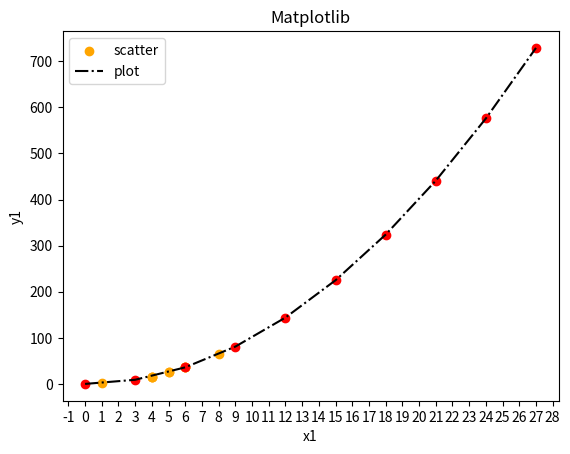

Write the Python code that produced this figure.
import random

import matplotlib.pyplot as plt
from matplotlib.ticker import MultipleLocator

# x = [i * 2 for i in range(4)]
# plt.plot(x, y)
# plt.scatter(x, y)


x = [random.randint(0, 9) for _ in range(10)]
y = [i ** 2 for i in x]
x1 = [i * 3 for i in range(10)]
y1=[i ** 2 for i in x1]
# plt.hist(x)


fig, ax = plt.subplots()
ax.scatter(x,y, label="scatter", color="orange")
ax.plot(x1,y1, label="plot", color="black", linestyle='dashdot')
ax.scatter(x1,y1, color='red')
# ax.scatter(x,y)
ax.set_title('Matplotlib')
ax.set_xlabel('x1')
ax.set_ylabel('y1')
# ax.set_xticks([0,1,2,3,4,5,6,7,8,9,10])
ax.xaxis.set_major_locator(MultipleLocator(1))
plt.legend()#위의 레이블을 나타나게 함
plt.show()

